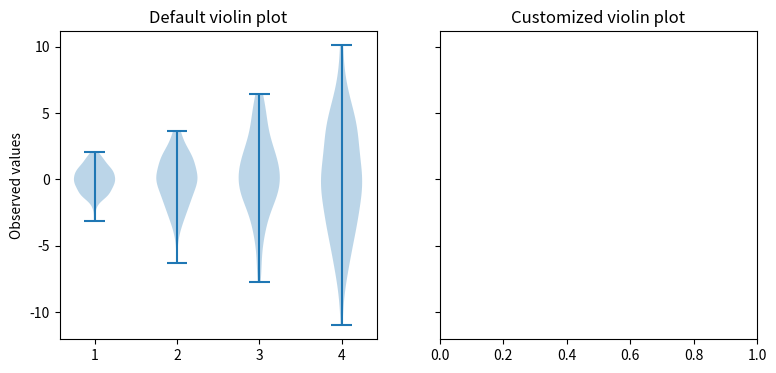

This figure's Python source: (Note: this script raises an exception after producing the figure.)
"""
=========================
Violin plot customization
=========================

This example demonstrates how to fully customize violin plots. The first plot
shows the default style by providing only the data. The second plot first
limits what Matplotlib draws with additional keyword arguments. Then a
simplified representation of a box plot is drawn on top. Lastly, the styles of
the artists of the violins are modified.

For more information on violin plots, the scikit-learn docs have a great
section: https://scikit-learn.org/stable/modules/density.html
"""

import matplotlib.pyplot as plt
import numpy as np


def adjacent_values(vals, q1, q3):
    upper_adjacent_value = q3 + (q3 - q1) * 1.5
    upper_adjacent_value = np.clip(upper_adjacent_value, q3, vals[-1])

    lower_adjacent_value = q1 - (q3 - q1) * 1.5
    lower_adjacent_value = np.clip(lower_adjacent_value, vals[0], q1)
    return lower_adjacent_value, upper_adjacent_value


def set_axis_style(ax, labels):
    ax.set_xticks(np.arange(1, len(labels) + 1), labels=labels)
    ax.set_xlim(0.25, len(labels) + 0.75)
    ax.set_xlabel('Sample name')


# create test data
np.random.seed(19680801)
data = [sorted(np.random.normal(0, std, 100)) for std in range(1, 5)]

fig, (ax1, ax2) = plt.subplots(nrows=1, ncols=2, figsize=(9, 4), sharey=True)

ax1.set_title('Default violin plot')
ax1.set_ylabel('Observed values')
ax1.violinplot(data)

ax2.set_title('Customized violin plot')
parts = ax2.violinplot(
        data, showmeans=False, showmedians=False, showextrema=False,
        facecolor='#D43F3A', edgecolor='k')

for pc in parts['bodies']:
    pc.set_edgecolor('black')
    pc.set_alpha(1)

quartile1, medians, quartile3 = np.percentile(data, [25, 50, 75], axis=1)
whiskers = np.array([
    adjacent_values(sorted_array, q1, q3)
    for sorted_array, q1, q3 in zip(data, quartile1, quartile3)])
whiskers_min, whiskers_max = whiskers[:, 0], whiskers[:, 1]

inds = np.arange(1, len(medians) + 1)
ax2.scatter(inds, medians, marker='o', color='white', s=30, zorder=3)
ax2.vlines(inds, quartile1, quartile3, color='k', linestyle='-', lw=5)
ax2.vlines(inds, whiskers_min, whiskers_max, color='k', linestyle='-', lw=1)

# set style for the axes
labels = ['A', 'B', 'C', 'D']
for ax in [ax1, ax2]:
    set_axis_style(ax, labels)

plt.subplots_adjust(bottom=0.15, wspace=0.05)
plt.show()

# %%
#
# .. admonition:: References
#
#    The use of the following functions, methods, classes and modules is shown
#    in this example:
#
#    - `matplotlib.axes.Axes.violinplot` / `matplotlib.pyplot.violinplot`
#    - `matplotlib.axes.Axes.vlines` / `matplotlib.pyplot.vlines`
